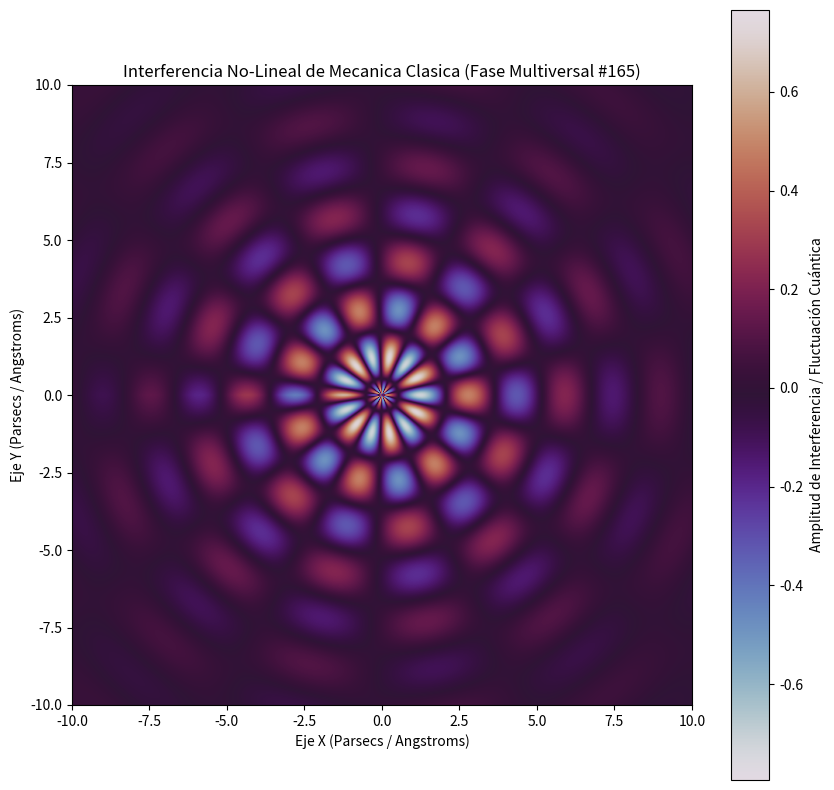

The script that saved this image:
%matplotlib inline
# Simulación Multiversal: Mecanica Clasica - Variante 165
import numpy as np
import matplotlib.pyplot as plt

# Parámetros Físicos No-Lineales
omega_1 = 2.022
omega_2 = 6.845
lambda_decay = 0.258
phase_shift = 2.072

x = np.linspace(-10, 10, 800)
y = np.linspace(-10, 10, 800)
X, Y = np.meshgrid(x, y)

# Dinámica de Fluidos / Campos Tensor-Escalares (Fase Multiversal)
R = np.sqrt(X**2 + Y**2) + 1e-5
Z = (np.sin(omega_1 * R + phase_shift) * np.cos(omega_2 * np.arctan2(Y, X))) * np.exp(-lambda_decay * R)

plt.figure(figsize=(10, 10))
plt.imshow(Z, cmap='twilight', extent=[-10, 10, -10, 10], origin='lower')
plt.colorbar(label='Amplitud de Interferencia / Fluctuación Cuántica')
plt.title(r'Interferencia No-Lineal de Mecanica Clasica (Fase Multiversal #165)')
plt.xlabel('Eje X (Parsecs / Angstroms)')
plt.ylabel('Eje Y (Parsecs / Angstroms)')
plt.show()
